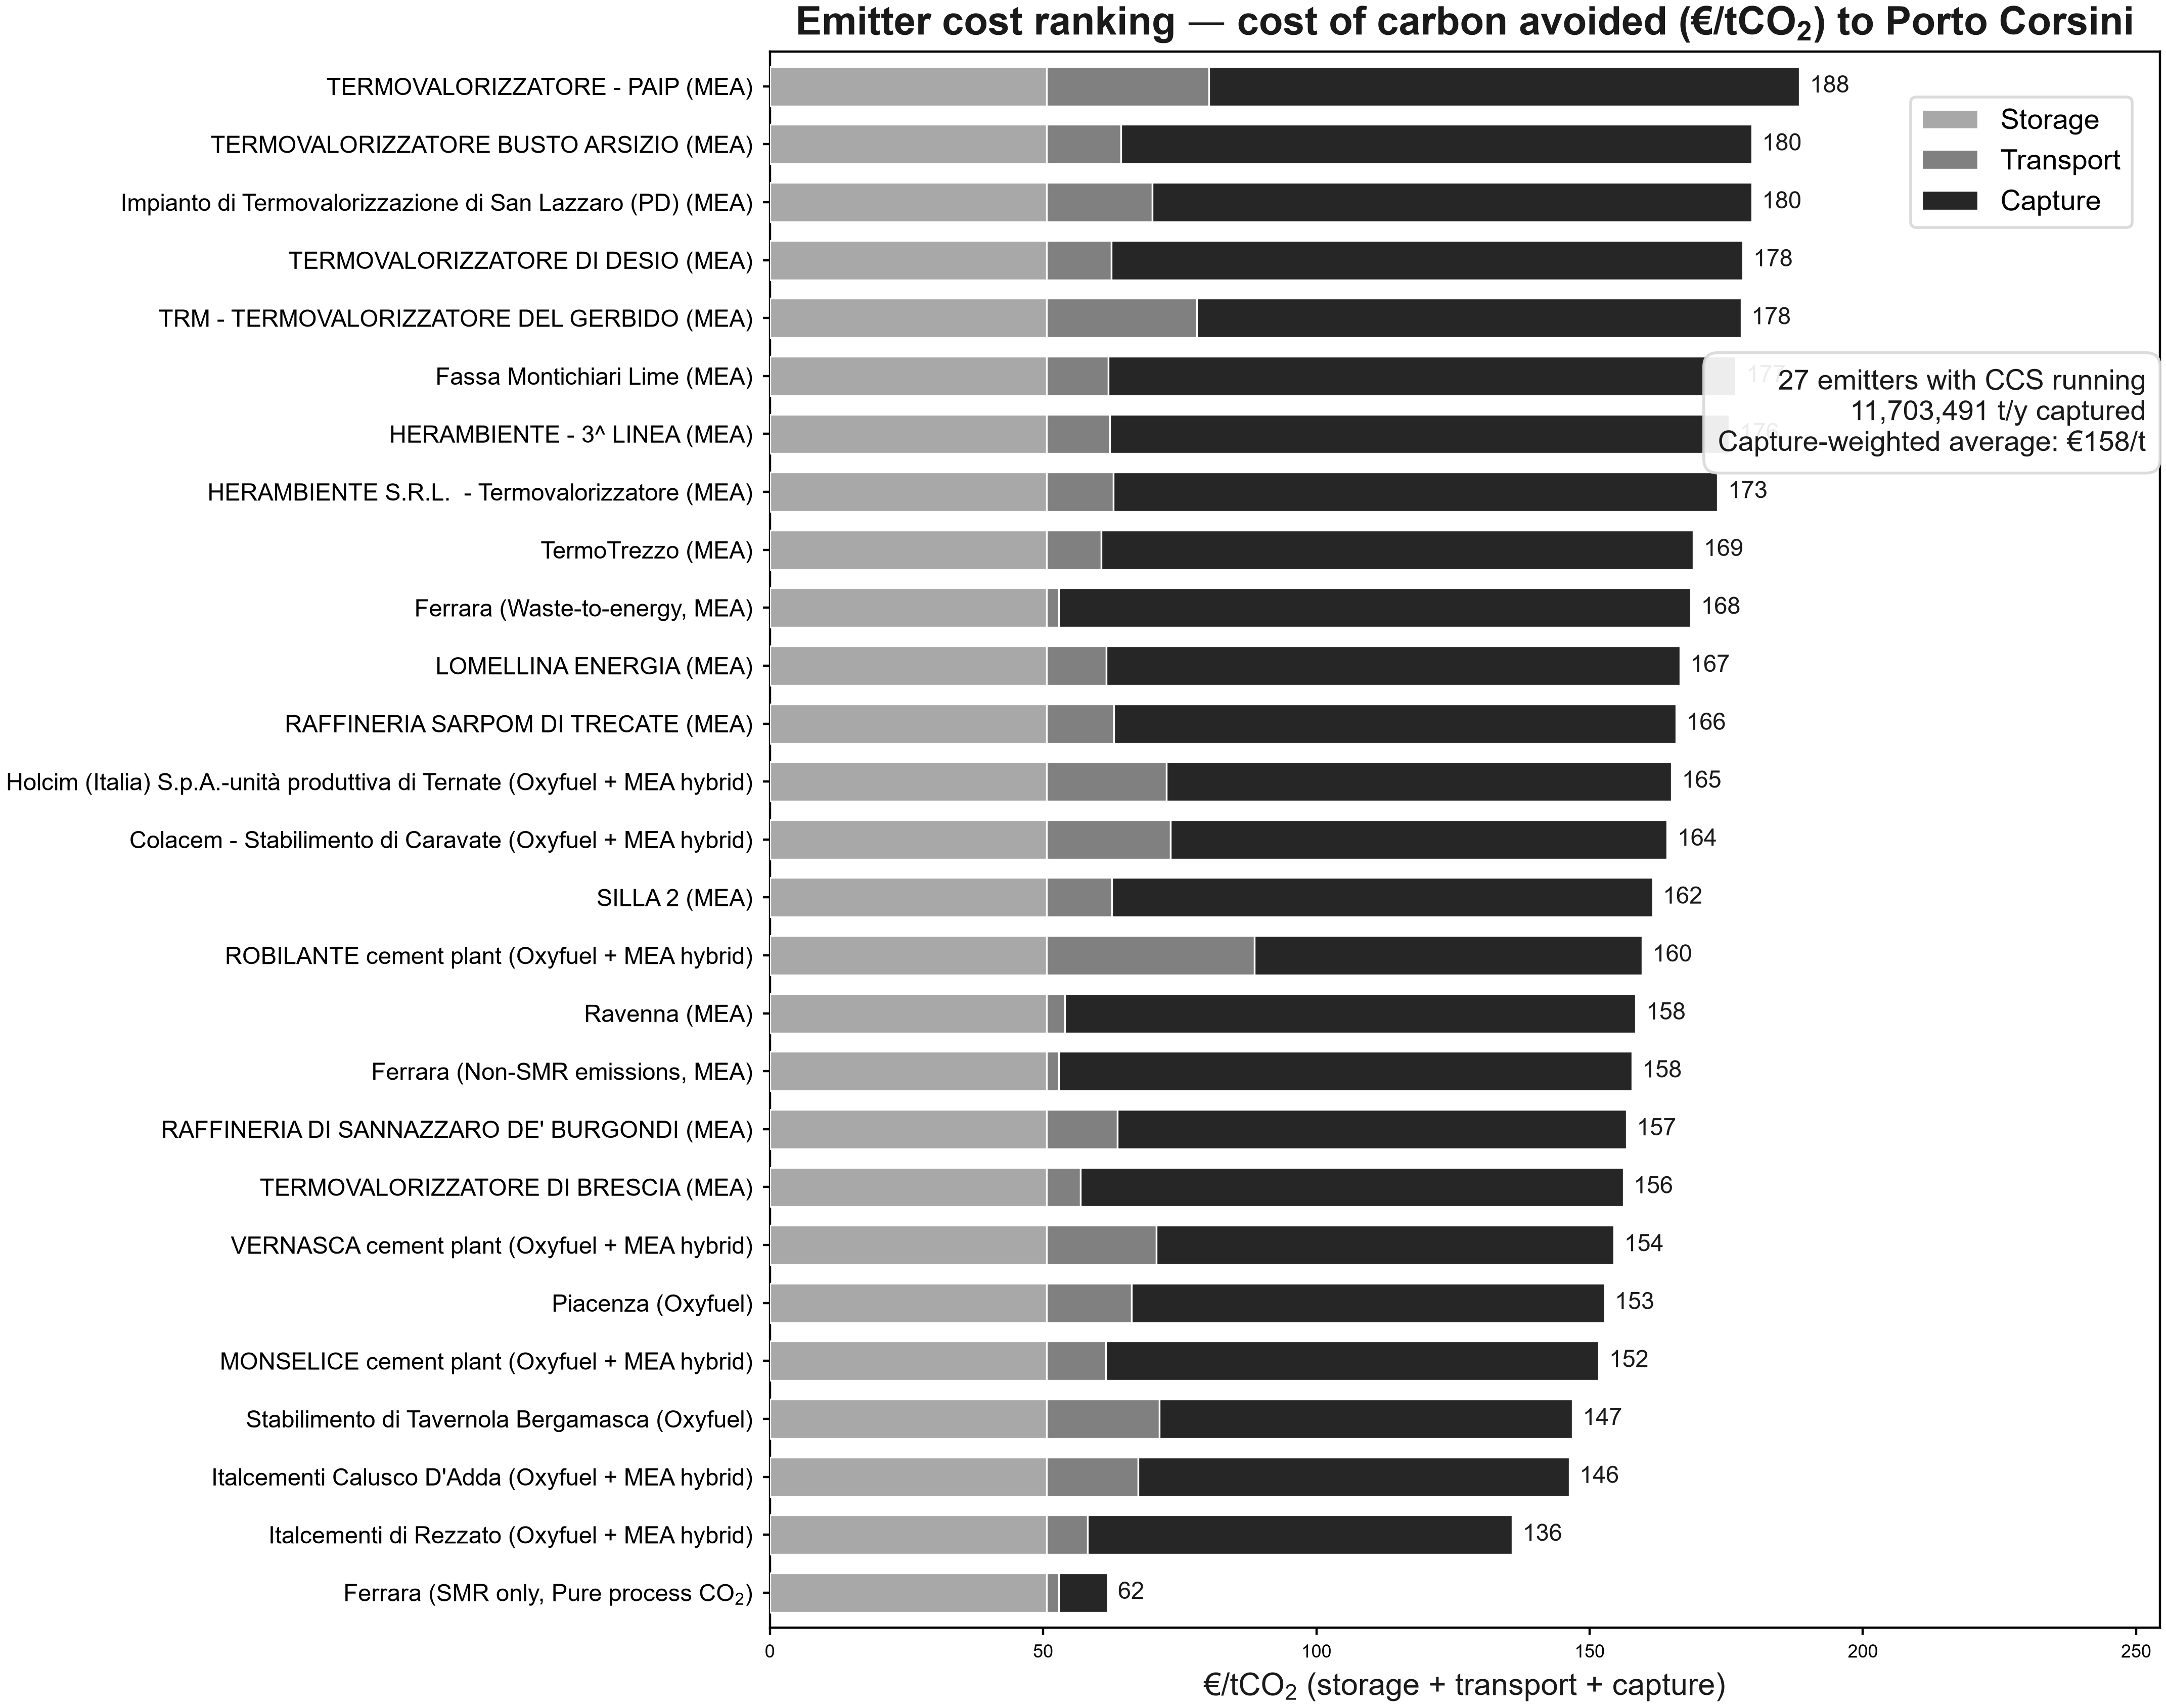

Values plotted in this chart, from the file beside it:
node, tech, sector, family, captured_annual_t, max_captured_t_h, capacity_factor, capture_eur_per_t, transport_eur_per_t, storage_eur_per_t, total_eur_per_t
TERMOVALORIZZATORE - PAIP, WasteToEnergyEmitter_existing, Waste, MEA, 186401, 22.34, 0.9524, 108, 29.77, 50.6, 188.4
TERMOVALORIZZATORE BUSTO ARSIZIO, WasteToEnergyEmitter_existing, Waste, MEA, 110150, 13.96, 0.9008, 115.4, 13.68, 50.6, 179.7
Impianto di Termovalorizzazione di San L…, WasteToEnergyEmitter_existing, Waste, MEA, 161016, 19.88, 0.9246, 109.7, 19.37, 50.6, 179.7
TERMOVALORIZZATORE DI DESIO, WasteToEnergyEmitter_existing, Waste, MEA, 100277, 12.39, 0.9238, 115.6, 11.87, 50.6, 178.1
TRM - TERMOVALORIZZATORE DEL GERBIDO, WasteToEnergyEmitter_existing, Waste, MEA, 548457, 65.9, 0.9501, 99.64, 27.48, 50.6, 177.7
Fassa Montichiari Lime, LimeEmitter_existing, Lime, MEA, 181629, 29.51, 0.7026, 114.9, 11.32, 50.6, 176.8
HERAMBIENTE - 3^ LINEA, WasteToEnergyEmitter_existing, Waste, MEA, 129239, 16, 0.9221, 113.3, 11.61, 50.6, 175.6
HERAMBIENTE S.R.L.  - Termovalorizzatore, WasteToEnergyEmitter_existing, Waste, MEA, 167616, 21.27, 0.8994, 110.6, 12.26, 50.6, 173.4
TermoTrezzo, WasteToEnergyEmitter_existing, Waste, MEA, 201009, 24.77, 0.9262, 108.3, 10.07, 50.6, 169
Ferrara, WasteToEnergyEmitter_existing, Waste, MEA, 116922, 14.73, 0.906, 115.7, 2.239, 50.6, 168.5
LOMELLINA ENERGIA, WasteToEnergyEmitter_existing, Waste, MEA, 304038, 37.43, 0.9273, 105, 10.97, 50.6, 166.5
RAFFINERIA SARPOM DI TRECATE, RefineryEmitter_existing, Refining, MEA, 754612, 96.25, 0.895, 102.9, 12.35, 50.6, 165.8
Holcim (Italia) S.p.A.-unità produttiva …, CementHybridCCS, Cement, Oxyfuel + MEA hybrid, 575389, 97.6, 0.673, 92.45, 21.95, 50.6, 165
Colacem - Stabilimento di Caravate, CementHybridCCS, Cement, Oxyfuel + MEA hybrid, 552165, 86.65, 0.7274, 90.87, 22.73, 50.6, 164.2
SILLA 2, WasteToEnergyEmitter_existing, Waste, MEA, 660411, 79.32, 0.9504, 98.93, 12, 50.6, 161.5
ROBILANTE cement plant, CementHybridCCS, Cement, Oxyfuel + MEA hybrid, 841118, 97.2, 0.9878, 71.02, 38.02, 50.6, 159.6
Ravenna, UnspecifiedEmitter_existing, Other, MEA, 450000, 57.08, 0.9, 104.5, 3.332, 50.6, 158.5
Ferrara, FertilizerCombustionEmitter_existing, FertilizersCombustion, MEA, 436720, 55.39, 0.9, 104.9, 2.254, 50.6, 157.8
RAFFINERIA DI SANNAZZARO DE' BURGONDI, RefineryEmitter_existing, Refining, MEA, 1437538, 182.3, 0.9, 93.12, 13.02, 50.6, 156.7
TERMOVALORIZZATORE DI BRESCIA, WasteToEnergyEmitter_existing, Waste, MEA, 779069, 96.1, 0.9255, 99.34, 6.225, 50.6, 156.2
VERNASCA cement plant, CementHybridCCS, Cement, Oxyfuel + MEA hybrid, 633518, 91.24, 0.7926, 83.75, 20.11, 50.6, 154.4
Piacenza, CementHybridCCS, Cement, Oxyfuel, 121777, 17.33, 0.8019, 86.58, 15.55, 50.6, 152.7
MONSELICE cement plant, CementHybridCCS, Cement, Oxyfuel + MEA hybrid, 230022, 29.76, 0.8824, 90.21, 10.87, 50.6, 151.7
Stabilimento di Tavernola Bergamasca, CementHybridCCS, Cement, Oxyfuel, 15186, 1.827, 0.9487, 75.61, 20.64, 50.6, 146.8
Italcementi Calusco D'Adda, CementHybridCCS, Cement, Oxyfuel + MEA hybrid, 854206, 130.6, 0.7466, 78.92, 16.76, 50.6, 146.3
Italcementi di Rezzato, CementHybridCCS, Cement, Oxyfuel + MEA hybrid, 993261, 159.6, 0.7106, 77.77, 7.496, 50.6, 135.9
Ferrara, FertilizerSMREmitter_existing, FertilizersSMR, Pure process CO$_2$, 161748, 20.52, 0.9, 8.952, 2.254, 50.6, 61.8
